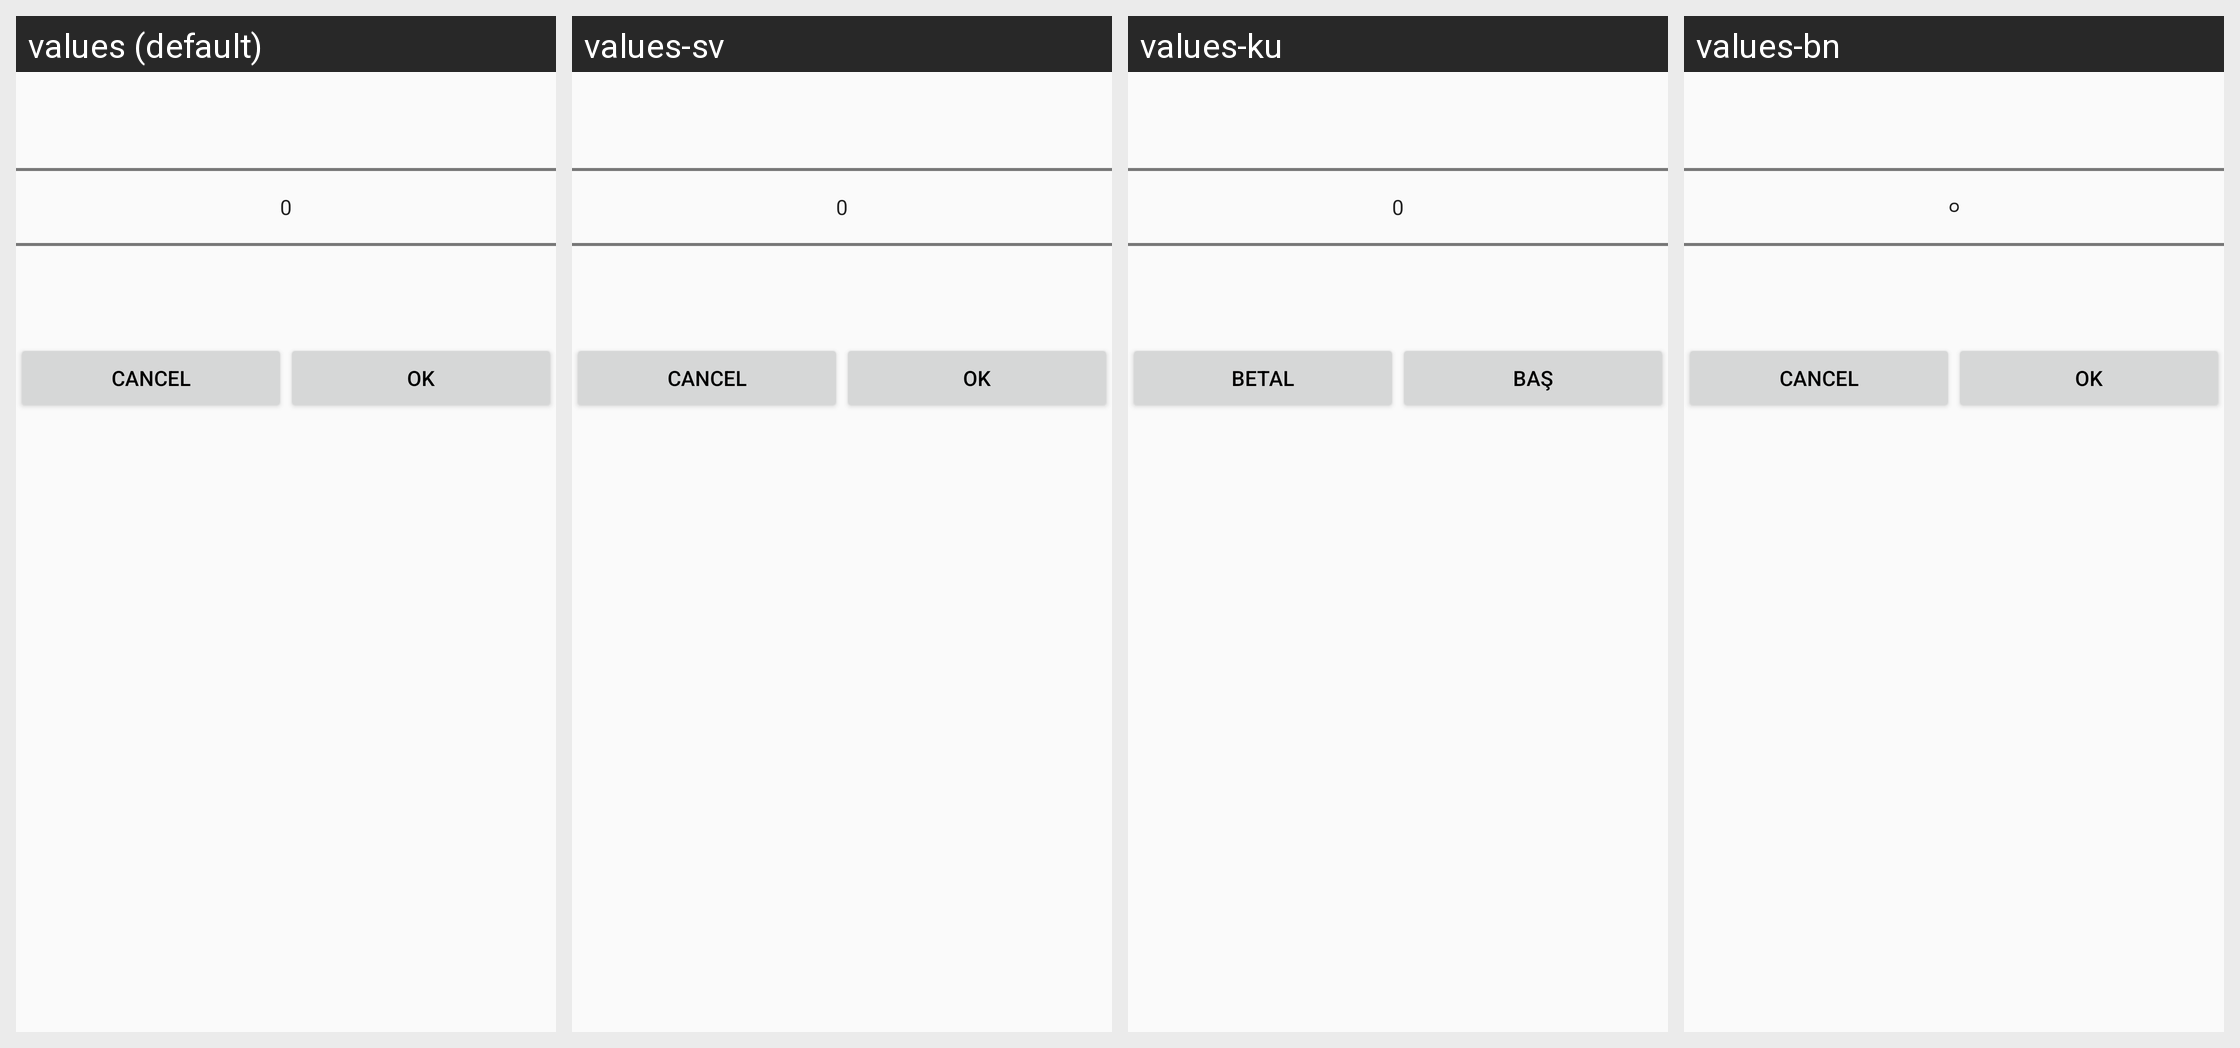

Here is an Android app screen in its default locale and in the app's own translations. Write out the translated-string differences for the strings that appear on this screen.
Android screen res/layout/vakit_silenterprompt.xml rendered under 4 locales, left to right: values (default), values-sv, values-ku, values-bn. Device: Nexus 5 (rendered at 1080×1920; each locale shown at half size, 540×960, under a caption strip naming it); theme AppTheme.
Other locales in the repository, not shown: values-ar, values-bs, values-de, values-en, values-fr, values-id, values-it, values-nl, values-pt, values-ru, values-tr.
Strings drawn on this screen, with the default value and each locale's value (text and hints the layout hard-codes, and strings that could not be matched under every locale, appear in the picture but are not listed):

ok
  values: OK
  values-sv: OK
  values-ku: Baş
  values-bn: OK  [not translated; the default value is used]

cancel
  values: Cancel
  values-sv: Cancel
  values-ku: Betal
  values-bn: Cancel  [not translated; the default value is used]
